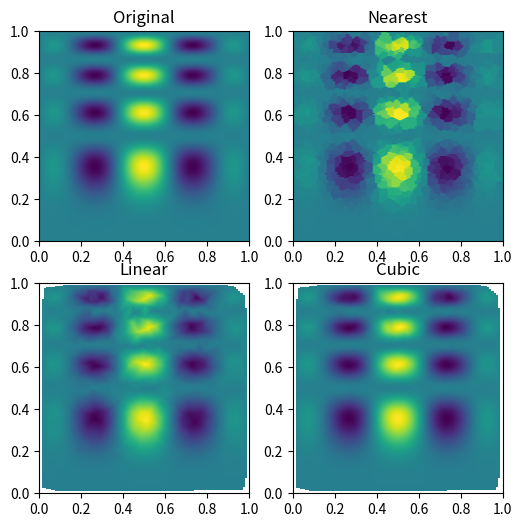

The script that saved this image:
import numpy as np
from scipy.interpolate import interp1d
from scipy.interpolate import griddata
import matplotlib.pyplot as plt
from mpl_toolkits.mplot3d import Axes3D
from matplotlib.ticker import LinearLocator

'''
x = np.linspace(0, 10, num=11, endpoint=True)
y = np.cos(-x**2/9.0)
f = interp1d(x, y)
f2 = interp1d(x, y, kind='cubic')
xnew = np.linspace(0, 10, num=41, endpoint=True)
x2 = np.linspace(0, 10, num=101, endpoint=True)
plt.plot(x, y, 'o', xnew, f(xnew), '-', xnew, f2(xnew), '--', x2, np.cos(-x2**2/9.0), '-')
plt.legend(['data', 'linear', 'cubic', 'real'], loc='best')
plt.show()
'''

def func(x, y): return x * (1 - x) * np.cos(4 * np.pi * x) * np.sin(4 * np.pi * y ** 2) ** 2
grid_x, grid_y = np.mgrid[0:1:100j, 0:1:200j]
points = np.random.rand(1000, 2)
values = func(points[:, 0], points[:, 1])
grid_z0 = griddata(points, values, (grid_x, grid_y), method='nearest')
grid_z1 = griddata(points, values, (grid_x, grid_y), method='linear')
grid_z2 = griddata(points, values, (grid_x, grid_y), method='cubic')

plt.subplot(221)
plt.imshow(func(grid_x, grid_y).T, extent=(0,1,0,1), origin='lower')
#plt.plot(points[:,0], points[:,1], 'k.', ms=1)
plt.title('Original')
plt.subplot(222)
plt.imshow(grid_z0.T, extent=(0,1,0,1), origin='lower')
plt.title('Nearest')
plt.subplot(223)
plt.imshow(grid_z1.T, extent=(0,1,0,1), origin='lower')
plt.title('Linear')
plt.subplot(224)
plt.imshow(grid_z2.T, extent=(0,1,0,1), origin='lower')
plt.title('Cubic')
plt.gcf().set_size_inches(6, 6)
plt.show()

'''
fig = plt.figure()
ax = fig.gca(projection='3d')
X = np.arange(-5, 5, 0.25)
xlen = len(X)
Y = np.arange(-5, 5, 0.25)
ylen = len(Y)
X, Y = np.meshgrid(X, Y)
R = np.sqrt(X**2 + Y**2)
Z = np.sin(R)

colortuple = ('y', 'b')
colors = np.empty(X.shape, dtype=str)
for y in range(ylen):
    for x in range(xlen):
        colors[x, y] = colortuple[(x + y) % len(colortuple)]

surf = ax.plot_surface(grid_x, grid_y, func(grid_x, grid_y), rstride=1, cstride=1, cmap=plt.get_cmap("jet"))
#surf = ax.plot_surface(X, Y, Z, rstride=1, cstride=1, cmap=plt.get_cmap("jet"))
#surf = ax.plot_surface(X, Y, Z, rstride=1, cstride=1, facecolors=colors, linewidth=0, antialiased=False)
#surf = ax.plot_surface(X, Y, Z)

ax.set_zlim3d(-1, 1)
ax.w_zaxis.set_major_locator(LinearLocator(6))

plt.show()
'''
